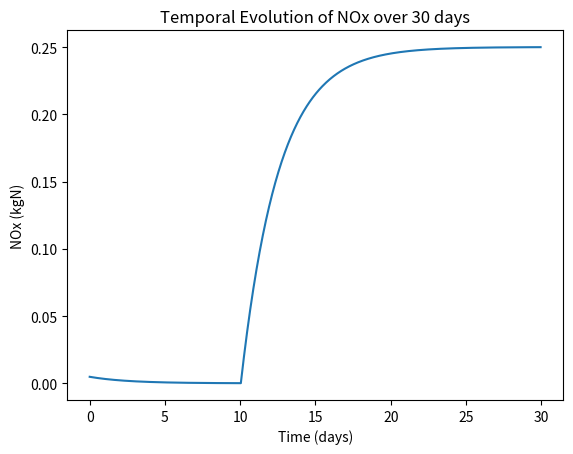

Reproduce this figure in Python.
import numpy as np
import matplotlib.pyplot as plt

# Provided
box_length = 1000 # meters
box_volume = box_length**3 # cubic meters
box_to_cm = 1e15
Navo = 6.02e26 # molec/kmol
rho = 1.0 # kg/m^3
Mair = 29.0 # kg/kmol
M_N = 14.0 # kg/kmol
P_ocean = 0.0 # kgN/day
P_land = 0.1 # kgN/day
VMR = 10/1e12
timestep = 3600 # seconds so one hour

P_land_new = P_land * Navo / (M_N * 24 * timestep * box_to_cm)

# Could be wrong
L = 1/216000 # 1/s

# Timestep
time = np.arange(0, 30*24*3600, timestep) # 30 days
NOx_concentration_0 = VMR * Navo * rho / (Mair * 1e6) # molec/cm^3

# Initialize NOx_total array with zeros
NOx_concentration = np.zeros(len(time))
NOx_concentration[0] = NOx_concentration_0

# Numerical solution using semi-implicit Euler scheme
for i in range(len(time)-1):
    if i*timestep <= 10*24*3600:
        P = P_ocean
    else:
        P = P_land_new
    NOx_concentration[i+1] = (NOx_concentration[i] + P*timestep) / (1 + L*timestep)

# Plot results
plt.plot(time/(24*3600), np.array(NOx_concentration)*box_to_cm*M_N/Navo)
plt.xlabel('Time (days)')
plt.ylabel('NOx (kgN)')
plt.title('Temporal Evolution of NOx over 30 days')
plt.show()
